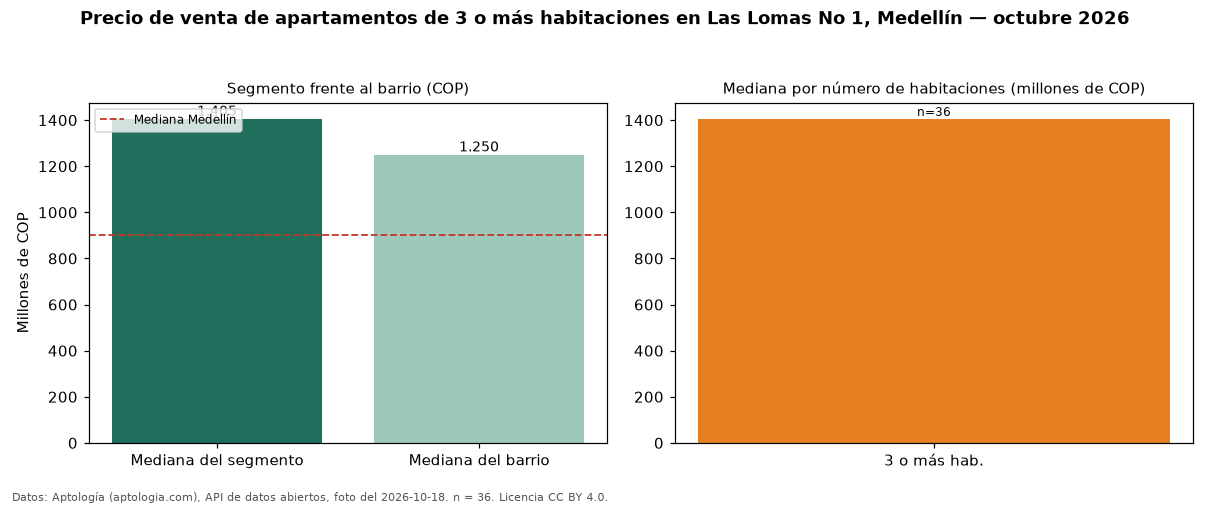

The data file committed next to this chart (first rows):
seccion, metrica, valor_cop, n
precio, mediana, 1405000000, 36
habitaciones, 3+, 1405000000, 36
barrio, mediana_barrio_todos_los_tamanos, 1250000000, 49
ciudad, mediana_ciudad, 900000000, 
fuente, fecha_foto, 2026-10-18, 
fuente, atribucion, https://www.aptologia.com/venta/medellin…, 
